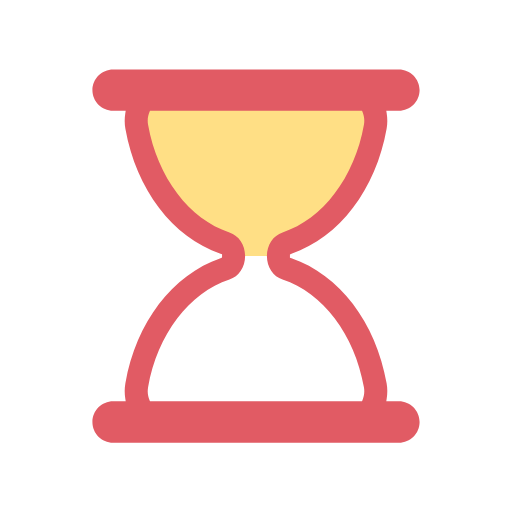
t = 0.00 s
t = 0.44 s: frame unchanged from t = 0.00 s, image omitted
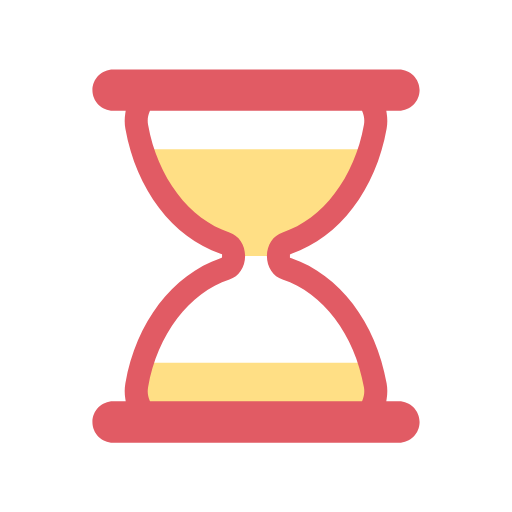
t = 0.66 s
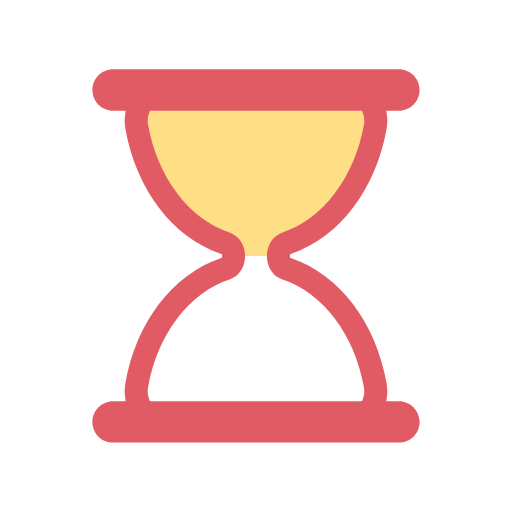
t = 1.10 s
t = 1.54 s: frame unchanged from t = 1.10 s, image omitted
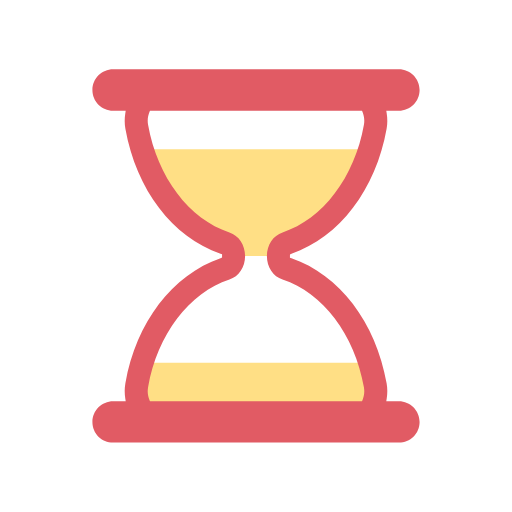
t = 1.76 s

The animated SVG that drew these frames (rendered in a browser with its animation timeline set to each time). Animation: 5 SMIL elements (animate=4,animateTransform=1); one cycle of 2.20 s, repeats indefinitely.

<svg width="80px" height="80px" xmlns="http://www.w3.org/2000/svg" viewBox="0 0 100 100" preserveAspectRatio="xMidYMid" class="lds-hourglass">
    <defs>
      <clipPath ng-attr-id="{{config.cpid}}" id="lds-hourglass-cpid-2378206027203">
        <rect x="0" y="28.3826" width="100" height="21.6174">
          <animate attributeName="y" calcMode="spline" values="0;50;0;0;0" keyTimes="0;0.4;0.5;0.9;1" dur="2.2" keySplines="0.3 0 1 0.7;0.3 0 1 0.7;0.3 0 1 0.7;0.3 0 1 0.7" begin="0s" repeatCount="indefinite"></animate>
          <animate attributeName="height" calcMode="spline" values="50;0;0;50;50" keyTimes="0;0.4;0.5;0.9;1" dur="2.2" keySplines="0.3 0 1 0.7;0.3 0 1 0.7;0.3 0 1 0.7;0.3 0 1 0.7" begin="0s" repeatCount="indefinite"></animate>
        </rect>
        <rect x="0" y="71.6174" width="100" height="28.3826">
          <animate attributeName="y" calcMode="spline" values="100;50;50;50;50" keyTimes="0;0.4;0.5;0.9;1" dur="2.2" keySplines="0.3 0 1 0.7;0.3 0 1 0.7;0.3 0 1 0.7;0.3 0 1 0.7" begin="0s" repeatCount="indefinite"></animate>
          <animate attributeName="height" calcMode="spline" values="0;50;50;0;0" keyTimes="0;0.4;0.5;0.9;1" dur="2.2" keySplines="0.3 0 1 0.7;0.3 0 1 0.7;0.3 0 1 0.7;0.3 0 1 0.7" begin="0s" repeatCount="indefinite"></animate>
        </rect>
      </clipPath>
    </defs>
    <g transform="translate(50,50)">
      <g transform="scale(0.9)">
        <g transform="translate(-50,-50)">
          <g transform="rotate(0)">
            <animateTransform attributeName="transform" type="rotate" calcMode="linear" values="0 50 50;0 50 50;180 50 50;180 50 50;360 50 50" keyTimes="0;0.4;0.5;0.9;1" dur="2.2s" begin="0s" repeatCount="indefinite"></animateTransform>
            <path ng-attr-clip-path="url(#{{config.cpid}})" ng-attr-fill="{{config.sand}}" d="M54.864,50L54.864,50c0-1.291,0.689-2.412,1.671-2.729c9.624-3.107,17.154-12.911,19.347-25.296 c0.681-3.844-1.698-7.475-4.791-7.475H28.908c-3.093,0-5.472,3.631-4.791,7.475c2.194,12.385,9.723,22.189,19.347,25.296 c0.982,0.317,1.671,1.438,1.671,2.729v0c0,1.291-0.689,2.412-1.671,2.729C33.84,55.836,26.311,65.64,24.117,78.025 c-0.681,3.844,1.698,7.475,4.791,7.475h42.184c3.093,0,5.472-3.631,4.791-7.475C73.689,65.64,66.16,55.836,56.536,52.729 C55.553,52.412,54.864,51.291,54.864,50z" clip-path="url(#lds-hourglass-cpid-2378206027203)" fill="#ffdf85"></path>
            <path ng-attr-fill="{{config.frame}}" d="M81,81.5h-2.724l0.091-0.578c0.178-1.122,0.17-2.243-0.022-3.333C76.013,64.42,68.103,54.033,57.703,50.483l-0.339-0.116 v-0.715l0.339-0.135c10.399-3.552,18.31-13.938,20.642-27.107c0.192-1.089,0.2-2.211,0.022-3.333L78.276,18.5H81 c2.481,0,4.5-2.019,4.5-4.5S83.481,9.5,81,9.5H19c-2.481,0-4.5,2.019-4.5,4.5s2.019,4.5,4.5,4.5h2.724l-0.092,0.578 c-0.178,1.122-0.17,2.243,0.023,3.333c2.333,13.168,10.242,23.555,20.642,27.107l0.338,0.116v0.715l-0.338,0.135 c-10.4,3.551-18.31,13.938-20.642,27.106c-0.193,1.09-0.201,2.211-0.023,3.333l0.092,0.578H19c-2.481,0-4.5,2.019-4.5,4.5 s2.019,4.5,4.5,4.5h62c2.481,0,4.5-2.019,4.5-4.5S83.481,81.5,81,81.5z M73.14,81.191L73.012,81.5H26.988l-0.128-0.309 c-0.244-0.588-0.491-1.538-0.28-2.729c2.014-11.375,8.944-20.542,17.654-23.354c2.035-0.658,3.402-2.711,3.402-5.108 c0-2.398-1.368-4.451-3.403-5.108c-8.71-2.812-15.639-11.979-17.653-23.353c-0.211-1.191,0.036-2.143,0.281-2.731l0.128-0.308 h46.024l0.128,0.308c0.244,0.589,0.492,1.541,0.281,2.731c-2.015,11.375-8.944,20.541-17.654,23.353 c-2.035,0.658-3.402,2.71-3.402,5.108c0,2.397,1.368,4.45,3.403,5.108c8.71,2.812,15.64,11.979,17.653,23.354 C73.632,79.651,73.384,80.604,73.14,81.191z" fill="#e15b64"></path>
          </g>
        </g>
      </g>
    </g>
  </svg>
